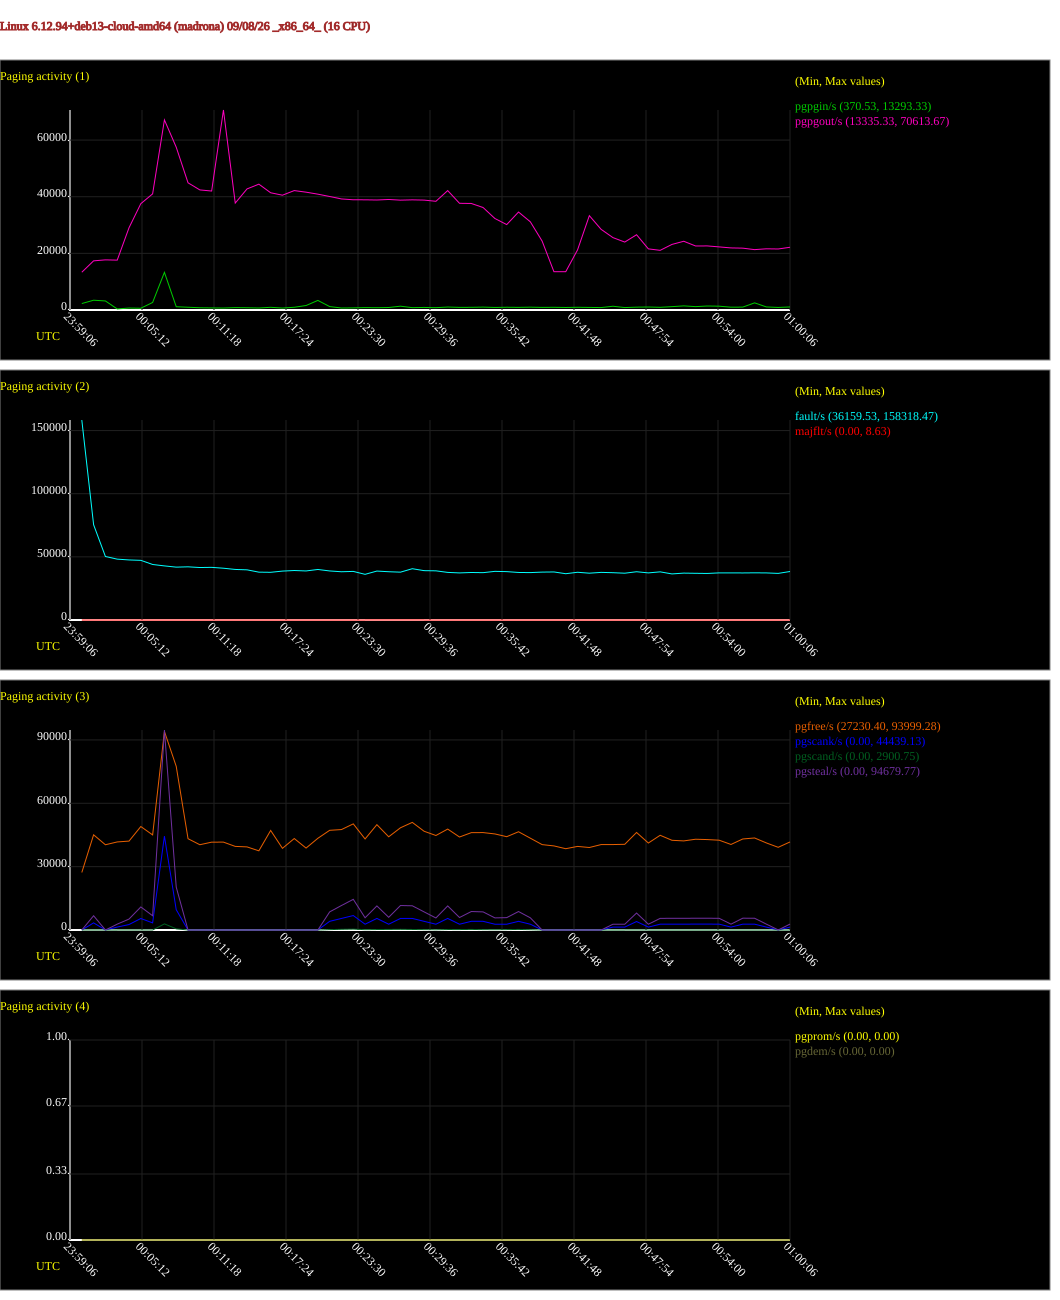

The data file committed next to this chart (first rows):
# hostname; interval; timestamp; pgpgin/s; pgpgout/s; fault/s; majflt/s; pgfree/s; pgscank/s; pgscand/s; pgsteal/s; pgprom/s; pgdem/s
madrona; 60; 1788912006; 2278; 13335; 158318; 0.05; 27230; 0.00; 0.00; 0.00; 0.00; 0.00
madrona; 60; 1788912066; 3454; 17356; 75428; 0.15; 45073; 3372; 1.20; 6746; 0.00; 0.00
madrona; 60; 1788912126; 3195; 17704; 50284; 0.00; 40363; 0.00; 0.00; 0.00; 0.00; 0.00
madrona; 60; 1788912186; 370.5; 17610; 48186; 0.00; 41694; 1386; 0.00; 2772; 0.00; 0.00
madrona; 60; 1788912246; 695.1; 29043; 47552; 0.00; 42097; 2589; 3.20; 5185; 0.00; 0.00
madrona; 60; 1788912306; 624.5; 37551; 47233; 0.00; 48995; 5451; 5.38; 10913; 0.00; 0.00
madrona; 60; 1788912366; 2655; 41006; 43955; 0.00; 45018; 3373; 2.13; 6751; 0.00; 0.00
madrona; 60; 1788912426; 13293; 67123; 42838; 0.00; 93999; 44439; 2901; 94680; 0.00; 0.00
madrona; 60; 1788912486; 1155; 57476; 41856; 0.00; 77471; 9599; 547.7; 20294; 0.00; 0.00
madrona; 60; 1788912546; 971.8; 44912; 42106; 0.00; 43228; 0.00; 0.00; 0.00; 0.00; 0.00
madrona; 60; 1788912606; 790.1; 42404; 41544; 0.00; 40377; 0.00; 0.00; 0.00; 0.00; 0.00
madrona; 60; 1788912666; 736.4; 42009; 41685; 0.00; 41597; 0.00; 0.00; 0.00; 0.00; 0.00
madrona; 60; 1788912726; 695.7; 70614; 40998; 0.00; 41609; 0.00; 0.00; 0.00; 0.00; 0.00
madrona; 60; 1788912786; 843.9; 37758; 40030; 0.00; 39586; 0.00; 0.00; 0.00; 0.00; 0.00
madrona; 60; 1788912846; 792.5; 42762; 39717; 0.03; 39348; 0.00; 0.00; 0.00; 0.00; 0.00
madrona; 60; 1788912906; 710.4; 44434; 37892; 0.08; 37492; 0.00; 0.00; 0.00; 0.00; 0.00
madrona; 60; 1788912966; 949; 41396; 37765; 0.00; 47134; 0.00; 0.00; 0.00; 0.00; 0.00
madrona; 60; 1788913026; 689.6; 40539; 38725; 0.00; 38667; 0.00; 0.00; 0.00; 0.00; 0.00
madrona; 60; 1788913086; 963.7; 42167; 39184; 0.00; 43309; 0.00; 0.00; 0.00; 0.00; 0.00
madrona; 60; 1788913146; 1585; 41605; 38839; 0.00; 38788; 0.00; 0.00; 0.00; 0.00; 0.00
madrona; 60; 1788913206; 3382; 40903; 40008; 0.02; 43425; 0.00; 0.00; 0.00; 0.00; 0.00
madrona; 60; 1788913266; 1207; 40079; 38836; 0.00; 47202; 4107; 181.2; 8576; 0.00; 0.00
madrona; 60; 1788913326; 702.7; 39215; 38204; 0.00; 47555; 5475; 326.5; 11604; 0.00; 0.00
madrona; 60; 1788913386; 752; 38919; 38474; 0.00; 50250; 6845; 417.1; 14524; 0.00; 0.00
madrona; 60; 1788913446; 844.7; 38910; 36160; 0.02; 43109; 2738; 157.9; 5792; 0.00; 0.00
madrona; 60; 1788913506; 803.5; 38841; 38746; 8.63; 49872; 5476; 225.1; 11401; 0.00; 0.00
madrona; 60; 1788913566; 880.7; 39030; 38220; 1.45; 44133; 2739; 268.3; 6014; 0.00; 0.00
madrona; 60; 1788913626; 1347; 38789; 37881; 5.32; 48411; 5475; 317.9; 11587; 0.00; 0.00
madrona; 60; 1788913686; 827.2; 38898; 40608; 2.33; 50953; 5484; 249.2; 11467; 0.00; 0.00
madrona; 60; 1788913746; 901.7; 38807; 39073; 0.02; 46755; 4107; 181; 8575; 0.00; 0.00
madrona; 60; 1788913806; 821.7; 38383; 38930; 0.00; 44748; 2737; 112.5; 5699; 0.00; 0.00
madrona; 60; 1788913866; 1048; 42167; 37692; 0.02; 47788; 5476; 223.1; 11398; 0.00; 0.00
madrona; 60; 1788913926; 925.5; 37676; 37285; 0.00; 44023; 2738; 216.9; 5909; 0.00; 0.00
madrona; 60; 1788913986; 947.1; 37617; 37618; 0.00; 46091; 4106; 267.7; 8747; 0.00; 0.00
madrona; 60; 1788914046; 1022; 36176; 37481; 0.00; 46126; 4107; 180.6; 8575; 0.00; 0.00
madrona; 60; 1788914106; 895.6; 32300; 38508; 0.02; 45482; 2736; 129; 5731; 0.00; 0.00
madrona; 60; 1788914166; 970.3; 30161; 38303; 0.00; 44182; 2737; 189.1; 5853; 0.00; 0.00
madrona; 60; 1788914226; 930.1; 34593; 37639; 0.00; 46519; 4107; 265.6; 8745; 0.00; 0.00
madrona; 60; 1788914286; 999.9; 31141; 37539; 0.02; 43469; 2737; 147.3; 5769; 0.00; 0.00
madrona; 60; 1788914346; 917.7; 24332; 37917; 0.00; 40429; 0.00; 0.00; 0.00; 0.00; 0.00
madrona; 60; 1788914406; 955.1; 13519; 38045; 0.00; 39815; 0.00; 0.00; 0.00; 0.00; 0.00
madrona; 60; 1788914466; 888.7; 13529; 36648; 0.00; 38488; 0.00; 0.00; 0.00; 0.00; 0.00
madrona; 60; 1788914526; 958.9; 21216; 37794; 0.00; 39583; 0.00; 0.00; 0.00; 0.00; 0.00
madrona; 60; 1788914586; 905.9; 33313; 37069; 0.00; 39060; 0.00; 0.00; 0.00; 0.00; 0.00
madrona; 60; 1788914646; 859.3; 28467; 37700; 0.00; 40451; 0.00; 0.00; 0.00; 0.00; 0.00
madrona; 60; 1788914706; 1325; 25562; 37456; 0.57; 40457; 1368; 0.00; 2736; 0.00; 0.00
madrona; 60; 1788914766; 858.3; 23987; 37050; 0.02; 40573; 1369; 0.00; 2738; 0.00; 0.00
madrona; 60; 1788914826; 1005; 26580; 38211; 0.00; 46186; 4009; 3.20; 8025; 0.00; 0.00
madrona; 60; 1788914886; 1057; 21585; 37299; 0.00; 41178; 1368; 0.00; 2737; 0.00; 0.00
madrona; 60; 1788914946; 950.7; 21069; 38120; 0.00; 44846; 2754; 0.00; 5509; 0.00; 0.00
madrona; 60; 1788915006; 1186; 23159; 36486; 0.02; 42475; 2771; 0.00; 5542; 0.00; 0.00
madrona; 60; 1788915066; 1451; 24271; 37123; 0.00; 42187; 2763; 0.00; 5527; 0.00; 0.00
madrona; 60; 1788915126; 1190; 22610; 36975; 0.00; 42975; 2789; 0.00; 5579; 0.00; 0.00
madrona; 60; 1788915186; 1412; 22626; 36851; 0.00; 42815; 2789; 0.00; 5579; 0.00; 0.00
madrona; 60; 1788915246; 1344; 22279; 37310; 0.00; 42517; 2763; 0.00; 5527; 0.00; 0.00
madrona; 60; 1788915306; 992; 21923; 37306; 0.00; 40504; 1369; 0.00; 2773; 0.00; 0.00
madrona; 60; 1788915366; 1023; 21839; 37261; 0.02; 43102; 2762; 0.00; 5595; 0.00; 0.00
madrona; 60; 1788915426; 2523; 21317; 37358; 0.00; 43575; 2763; 0.00; 5561; 0.00; 0.00
madrona; 60; 1788915486; 1078; 21611; 37279; 0.00; 41221; 1369; 0.00; 2772; 0.00; 0.00
madrona; 60; 1788915546; 905.3; 21545; 36890; 0.00; 39149; 0.00; 0.00; 34.13; 0.00; 0.00
... 1 more rows
